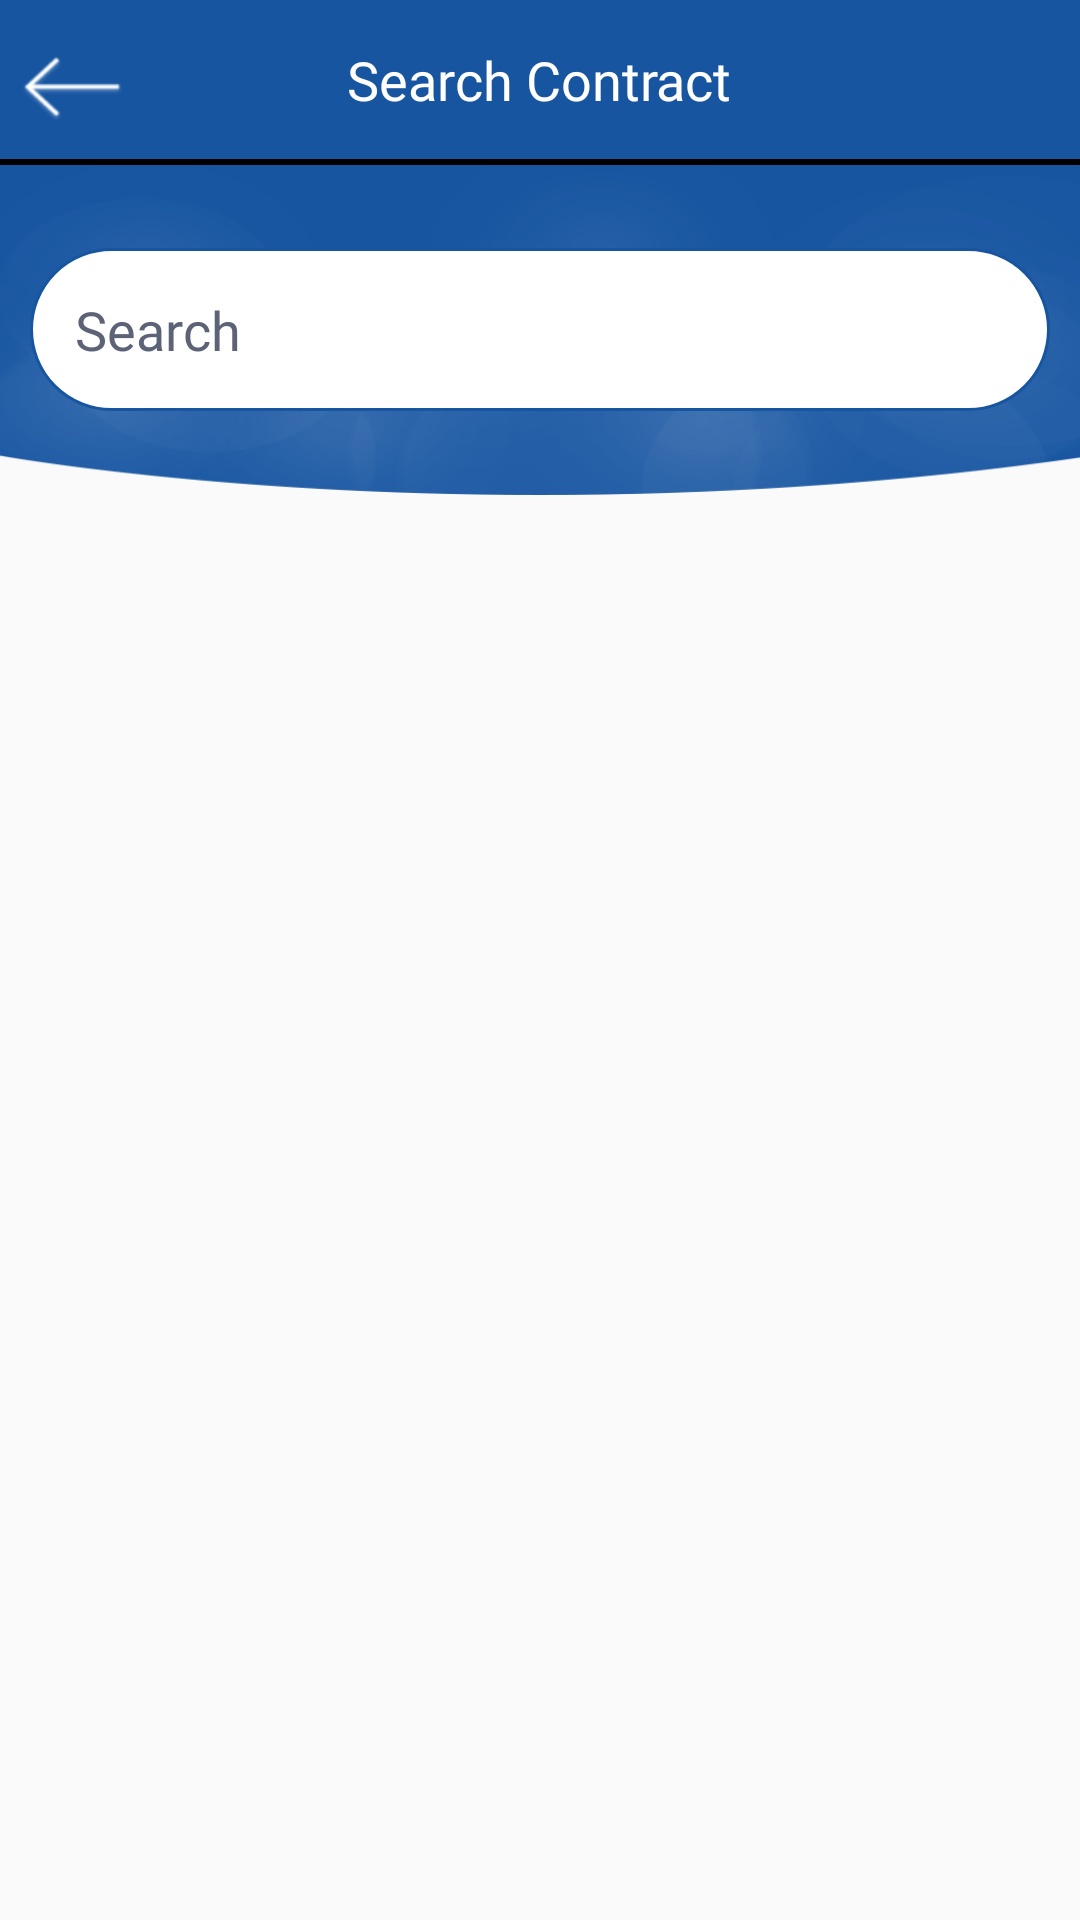

Reconstruct the res/layout file that produces this screen, plus the resources it refers to.
<!-- AndroidManifest.xml: application theme AppTheme -->
<!-- res/layout/activity_search.xml -->
<?xml version="1.0" encoding="utf-8"?>
<android.support.constraint.ConstraintLayout
    xmlns:android="http://schemas.android.com/apk/res/android" android:layout_width="match_parent"
    android:layout_height="match_parent">
    <LinearLayout
        android:orientation="vertical"
        android:layout_width="match_parent"
        android:layout_height="match_parent">
    <RelativeLayout

        android:layout_width="match_parent"
        android:layout_height="wrap_content"

        android:background="@color/colorPrimary">

        <Button
            android:layout_alignParentLeft="true"
            android:id="@+id/back_button"
            android:tint="@color/white"
            android:layout_width="48dp"
            android:layout_height="48dp"
            android:layout_marginRight="10dp"
            android:layout_marginTop="5dp"
            android:backgroundTint="@color/white"
            android:background="@drawable/back" />

        <TextView
            android:layout_width="wrap_content"
            android:layout_height="wrap_content"
            android:layout_centerInParent="true"
            android:text="Search Contract"
            android:fontFamily="@font/fontnew"
            android:textColor="@android:color/white"
            android:textSize="18dp" />

    </RelativeLayout>
    <View
        android:background="@color/black"
        android:layout_width="match_parent"
        android:layout_height="2dp"/>
    <ProgressBar
        android:visibility="gone"
        android:layout_width="50dp"
        android:id="@+id/progressBar"
        android:layout_height="50dp"
        android:layout_below="@+id/pass_RL"
        android:layout_centerHorizontal="true"
        android:layout_marginTop="40.0dip"
        android:layout_centerVertical="true"
        android:layout_gravity="center"
        android:indeterminateTint="@color/colorPrimary"
        />
    <RelativeLayout



        android:id="@+id/contentView"
        android:orientation="vertical"
        android:layout_width="match_parent"
        android:layout_height="match_parent">
    <LinearLayout
        android:orientation="vertical"
        android:layout_width="match_parent"
        android:layout_height="match_parent">
        <RelativeLayout

            android:background="@drawable/header"

            android:layout_width="match_parent"

            android:layout_height="110dp">
            <LinearLayout
                android:layout_marginRight="10dp"
                android:layout_marginLeft="10dp"
                android:layout_centerVertical="true"
                android:background="@drawable/rounded_corner_edittext"
                android:layout_width="match_parent"
                android:layout_height="wrap_content">


                <AutoCompleteTextView
android:fontFamily="@font/aller_rg"
                    android:textColor="@color/black"
                    android:background="@android:color/transparent"
                    android:layout_gravity="center"
                    android:textColorHint="@color/dashboard_textcolor"

android:padding="10dp"
                     android:hint="Search "
                    android:paddingTop="10dp"
                    android:paddingBottom="10dp"
                    android:paddingRight="10dp"
                    android:paddingLeft="10dp"
                    android:layout_margin="5dp"
                    android:backgroundTint="@color/white"
                    android:id="@+id/auto"
                    android:entries="@array/contract_type"
                    android:layout_width="match_parent"
                    android:layout_height="wrap_content"/>
            </LinearLayout>
        </RelativeLayout>
    </LinearLayout>
        </RelativeLayout>
    </LinearLayout>


</android.support.constraint.ConstraintLayout>
<!-- resources referenced by this layout -->
<resources>
  <string-array name="contract_type">
          <item>Active</item>
          <item>Blocked</item>
          <item>Closed</item>
          <item>All</item>
      </string-array>
  <color name="black">#000000</color>
  <color name="colorPrimary">#1755a1</color>
  <color name="dashboard_textcolor">#5D6376</color>
  <color name="white">#ffffff</color>
  <!-- drawable back: png bitmap (drawable-v24, 2407 bytes) -->
  <!-- drawable header: png bitmap (drawable, 47022 bytes) -->
  <!-- drawable rounded_corner_edittext (drawable) -->
  <?xml version="1.0" encoding="utf-8"?>
  <shape xmlns:android="http://schemas.android.com/apk/res/android"
      android:shape="rectangle">
      <corners android:radius="180dp" />
      <solid android:color="@color/white" />
      <stroke android:color="@color/colorPrimary"
          android:width="1dp"/>
  
  </shape>
  <style name="AppTheme" parent="Theme.AppCompat.Light.DarkActionBar">
          
          <item name="colorPrimary">@color/colorPrimary</item>
          <item name="colorPrimaryDark">@color/colorPrimaryDark</item>
          <item name="colorAccent">@color/colorAccent</item>
      </style>
  <color name="colorPrimaryDark">#1755a1</color>
  <color name="colorAccent">#ff767676</color>
</resources>
